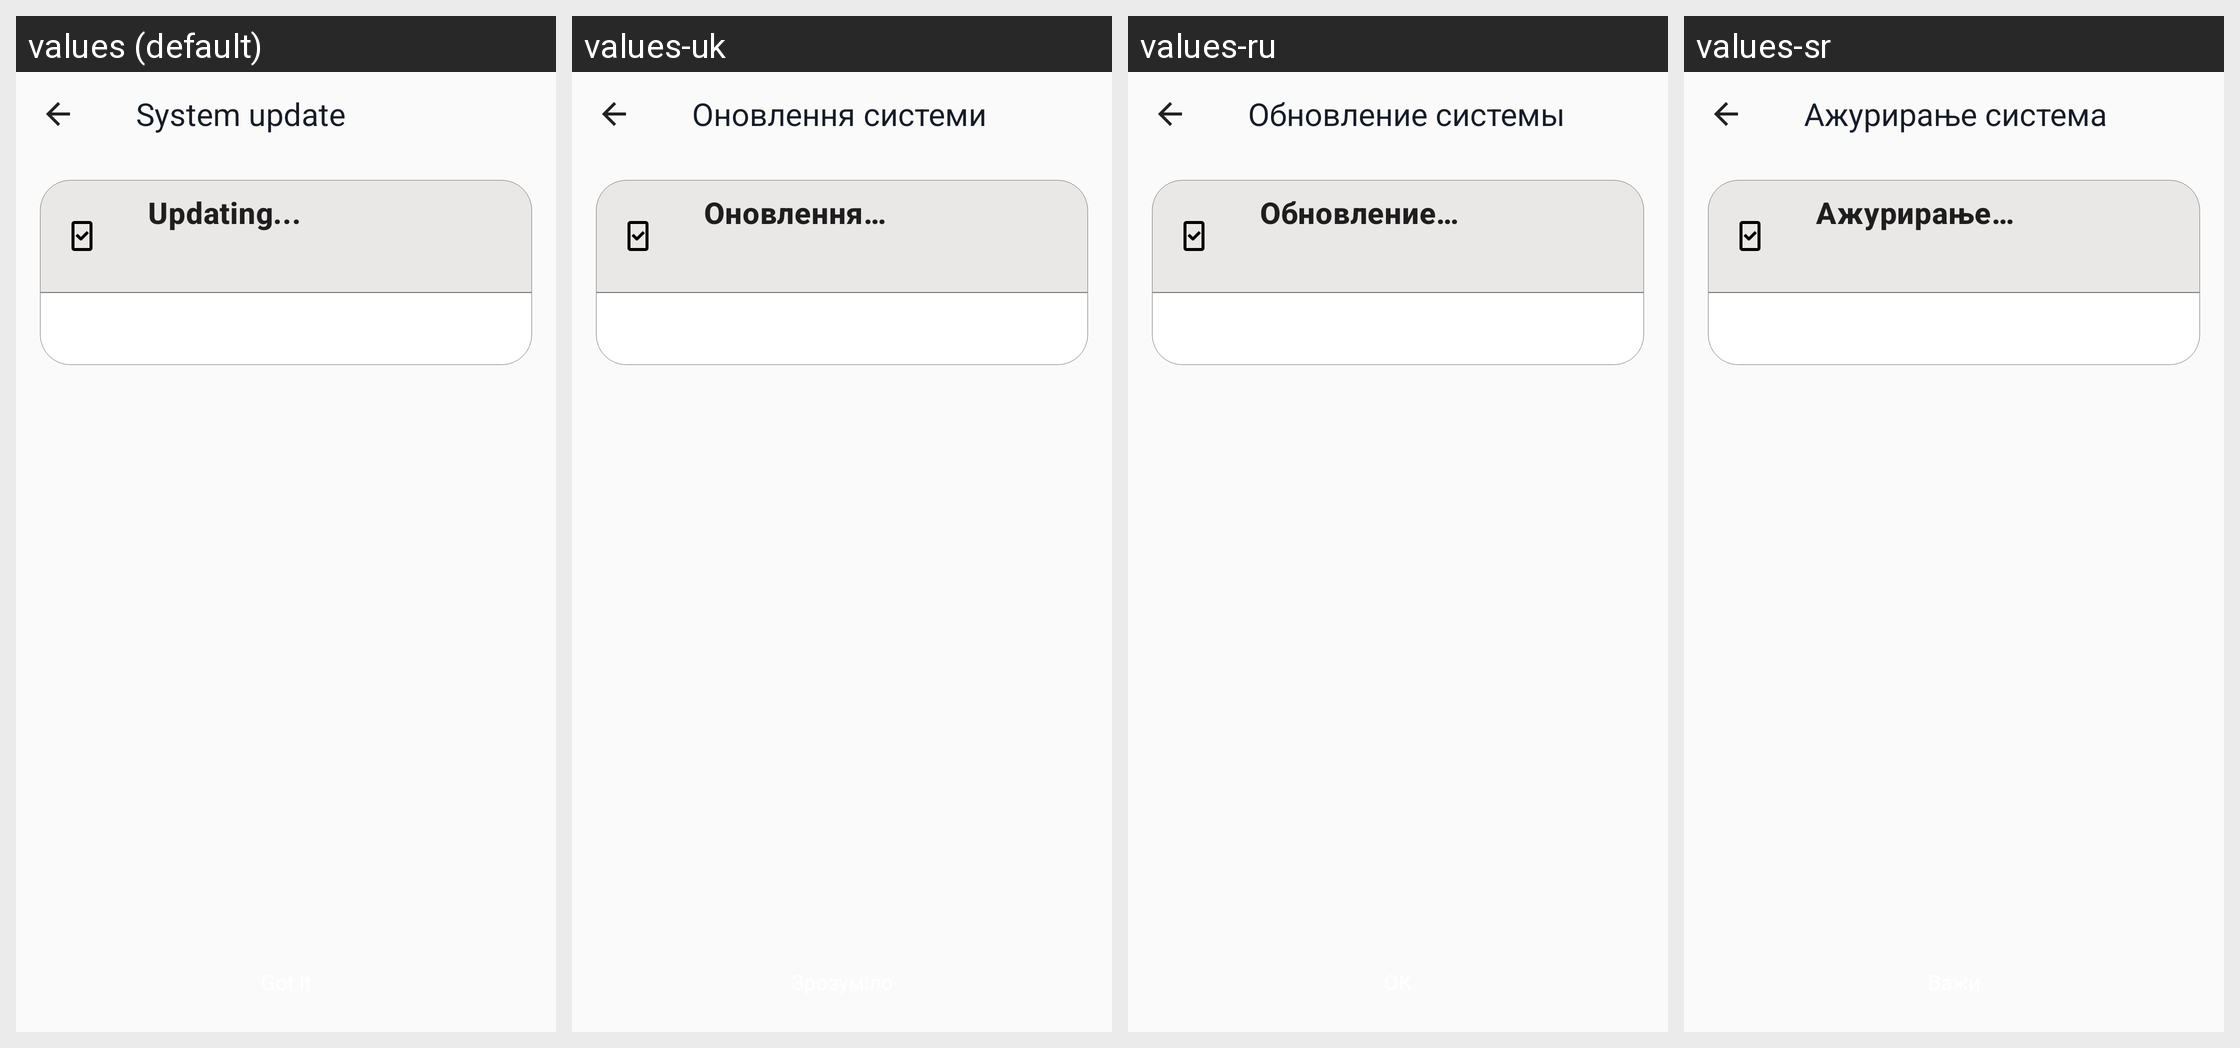

Translations of the strings shown on this Android screen, per locale in the grid:
Android screen res/layout/background_system_install.xml rendered under 4 locales, left to right: values (default), values-uk, values-ru, values-sr. Device: Nexus 5 (rendered at 1080×1920; each locale shown at half size, 540×960, under a caption strip naming it); theme AppTheme.
Other locales in the repository, not shown: values-af, values-am, values-ar, values-az-rAZ, values-be, values-bg, values-bn-rBD, values-ca, values-chr-rUS, values-cs, values-da, values-de, values-el, values-en-rGB, values-en-rIN, values-en-rXM, values-es, values-es-rUS, values-et, values-fa, values-fi, values-fr, values-fr-rCA, values-hi, values-hr, values-hu, values-in, values-it, values-iw, values-ja, values-kgp-rBR, values-km-rKH, values-ko, values-ky, values-lld-rIT, values-lt, values-lv, values-mi, values-mk-rMK, values-mr, values-ms, values-ms-rMY, values-my-rMM, values-nb, values-nl, values-pl, values-pt, values-pt-rBR, values-pt-rPT, values-pt-rXM, values-ro, values-rw, values-si-rLK, values-sk, values-sl, values-sv, values-sw, values-ta-rIN, values-th, values-tl, values-tr, values-ur-rPK, values-uz, values-vi, values-xnr-rIN, values-yrl-rBR, values-zh-rCN, values-zh-rHK, values-zh-rTW, values-zu.
Strings drawn on this screen, with the default value and each locale's value (text and hints the layout hard-codes, and strings that could not be matched under every locale, appear in the picture but are not listed):

system_update
  values: System update
  values-uk: Оновлення системи
  values-ru: Обновление системы
  values-sr: Ажурирање система

update_info
  values: Updating...
  values-uk: Оновлення…
  values-ru: Обновление…
  values-sr: Ажурирање…
